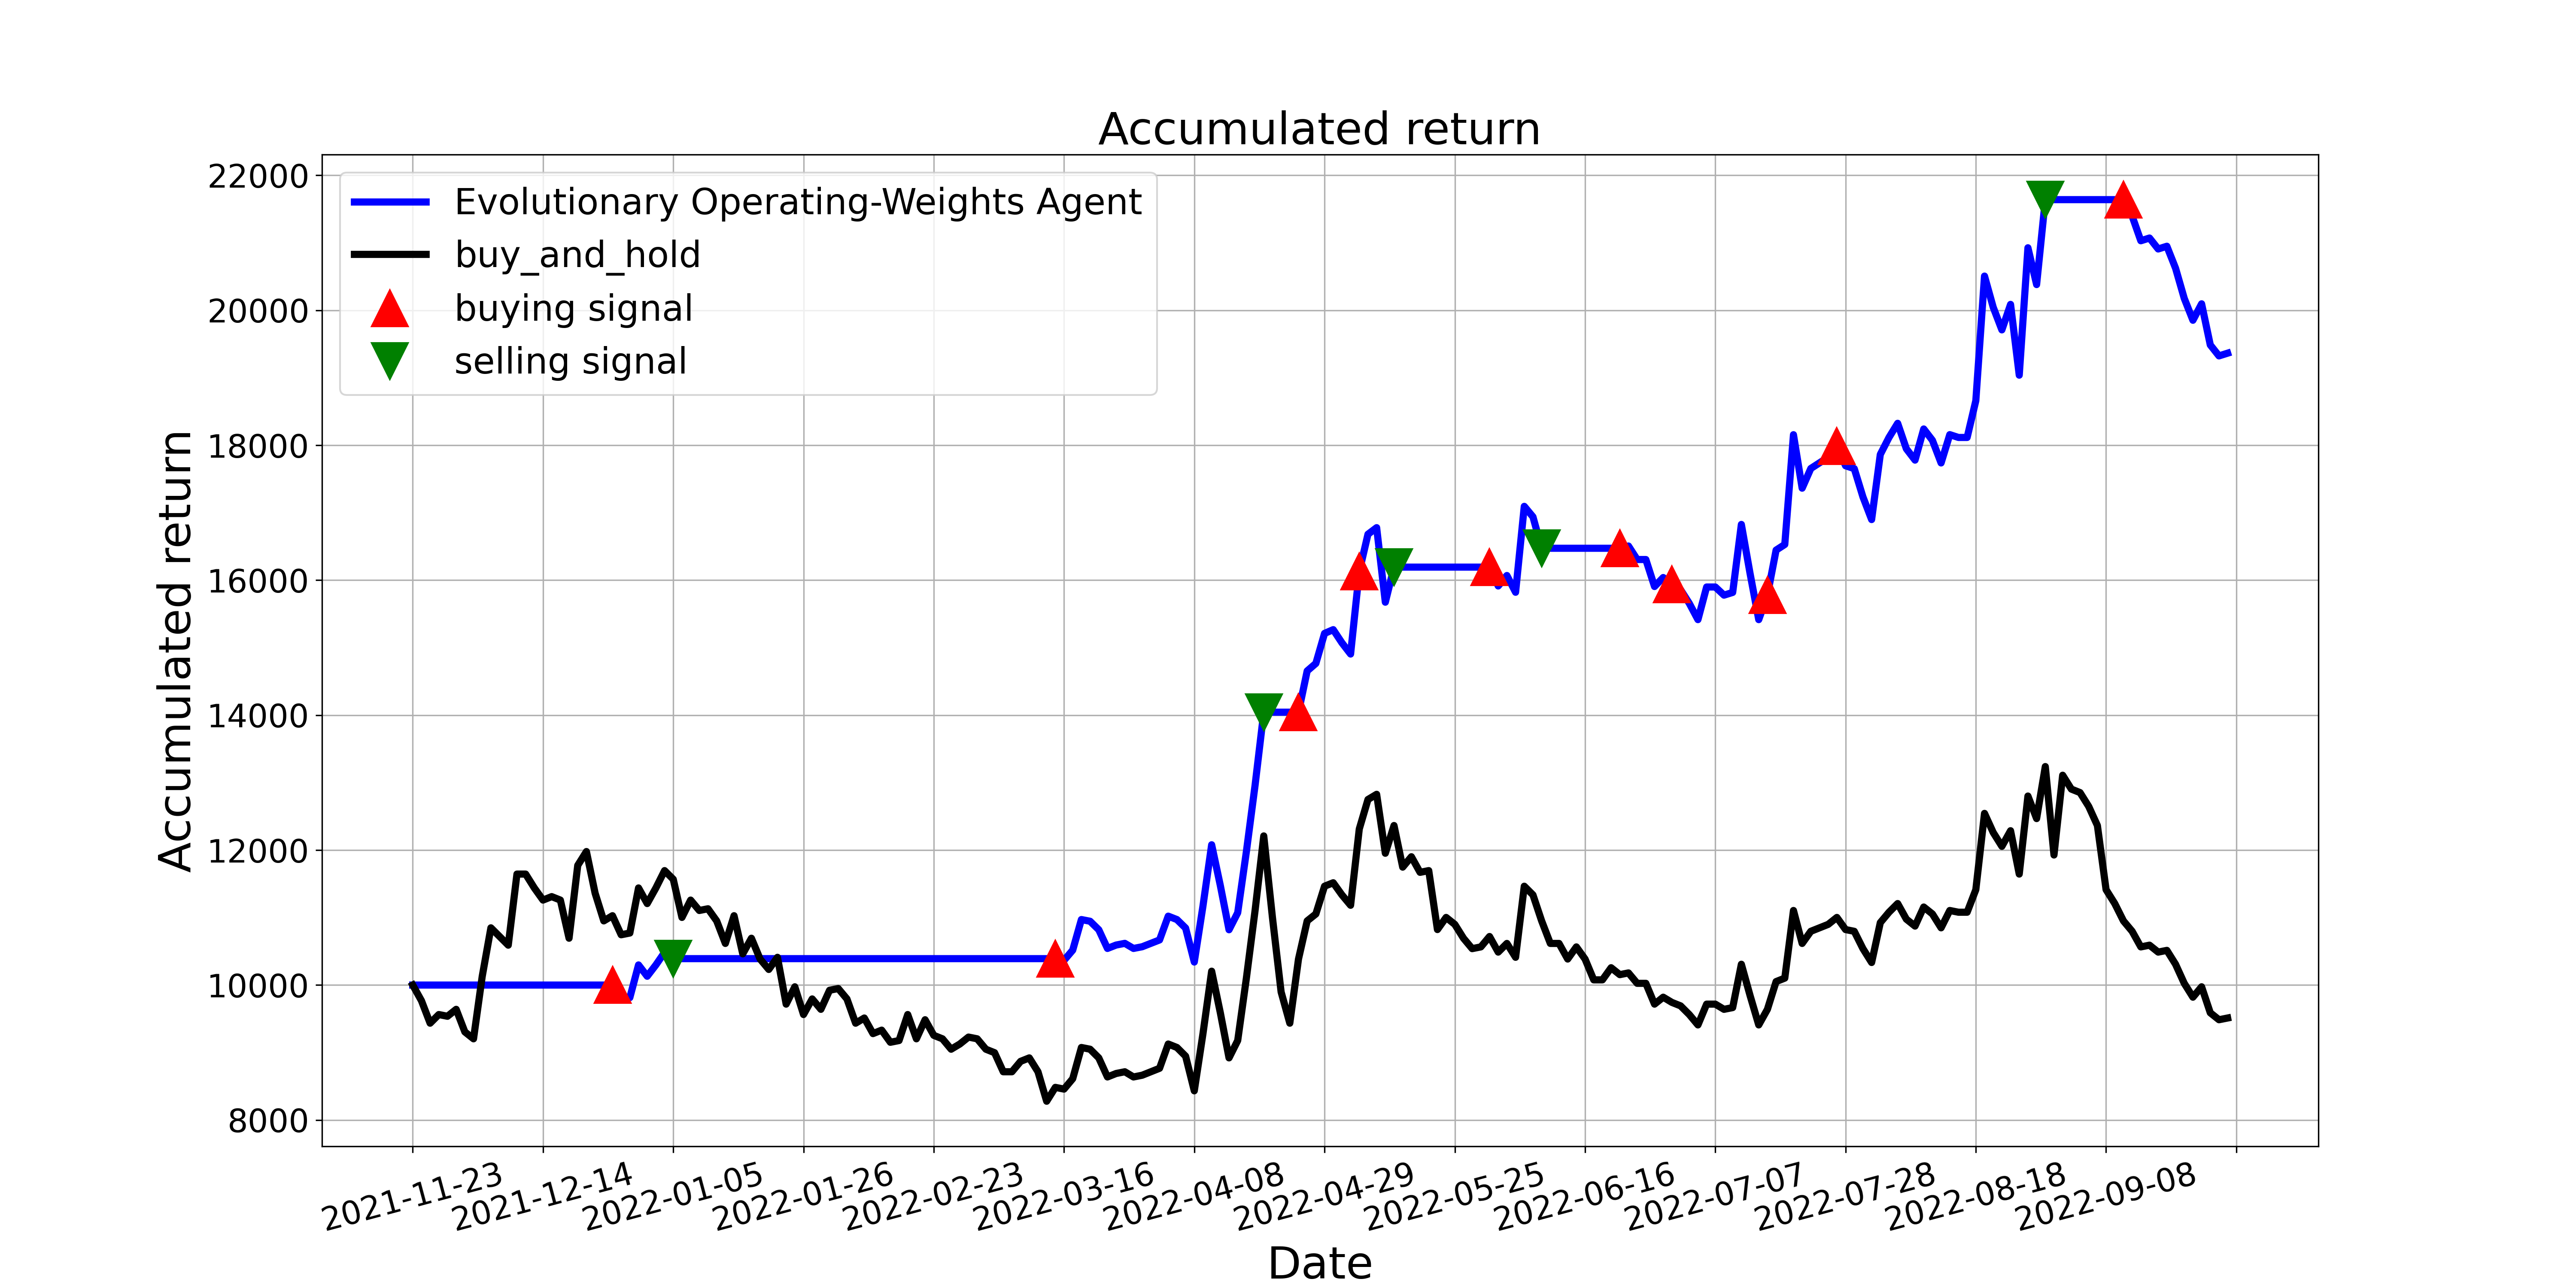

Values plotted in this chart, from the file beside it:
, tradeDate, B&H, action, operation, return
0, 2021-11-23, 10000, 0, 0, 10000
1, 2021-11-24, 9769, 0, 0, 10000
2, 2021-11-25, 9435, 0, 0, 10000
3, 2021-11-26, 9563, 0, 0, 10000
4, 2021-11-29, 9537, 0, 0, 10000
5, 2021-11-30, 9640, 0, 0, 10000
6, 2021-12-01, 9306, 0, 0, 10000
7, 2021-12-02, 9203, 0, 0, 10000
8, 2021-12-03, 10128, 0, 0, 10000
9, 2021-12-06, 10848, 0, 0, 10000
10, 2021-12-07, 10720, 0, 0, 10000
11, 2021-12-08, 10591, 0, 0, 10000
12, 2021-12-09, 11645, 0, 0, 10000
13, 2021-12-10, 11645, 0, 0, 10000
14, 2021-12-13, 11439, 0, 0, 10000
15, 2021-12-14, 11259, 0, 0, 10000
16, 2021-12-15, 11311, 0, 0, 10000
17, 2021-12-16, 11259, 0, 0, 10000
18, 2021-12-17, 10694, 0, 0, 10000
19, 2021-12-20, 11773, 2, 0, 10000
20, 2021-12-21, 11979, 0, 0, 10000
21, 2021-12-22, 11362, 0, 0, 10000
22, 2021-12-23, 10951, 0, 0, 10000
23, 2021-12-24, 11028, 1, 1, 10000
24, 2021-12-27, 10745, 0, 0, 9795
25, 2021-12-28, 10771, 0, 0, 9814
26, 2021-12-29, 11439, 0, 0, 10298
27, 2021-12-30, 11208, 0, 0, 10130
28, 2021-12-31, 11439, 0, 0, 10298
29, 2022-01-04, 11696, 0, 0, 10485
30, 2022-01-05, 11568, 2, 2, 10391
31, 2022-01-06, 11002, 0, 0, 10391
32, 2022-01-07, 11259, 0, 0, 10391
33, 2022-01-10, 11105, 0, 0, 10391
34, 2022-01-11, 11131, 0, 0, 10391
35, 2022-01-12, 10951, 0, 0, 10391
36, 2022-01-13, 10617, 0, 0, 10391
37, 2022-01-14, 11028, 0, 0, 10391
38, 2022-01-17, 10463, 0, 0, 10391
39, 2022-01-18, 10694, 2, 0, 10391
40, 2022-01-19, 10385, 0, 0, 10391
41, 2022-01-20, 10231, 0, 0, 10391
42, 2022-01-21, 10411, 0, 0, 10391
43, 2022-01-24, 9717, 0, 0, 10391
44, 2022-01-25, 9974, 0, 0, 10391
45, 2022-01-26, 9563, 0, 0, 10391
46, 2022-01-27, 9794, 2, 0, 10391
47, 2022-01-28, 9640, 0, 0, 10391
48, 2022-02-07, 9923, 2, 0, 10391
49, 2022-02-08, 9949, 0, 0, 10391
50, 2022-02-09, 9794, 2, 0, 10391
51, 2022-02-10, 9435, 0, 0, 10391
52, 2022-02-11, 9512, 0, 0, 10391
53, 2022-02-14, 9280, 0, 0, 10391
54, 2022-02-15, 9332, 0, 0, 10391
55, 2022-02-16, 9152, 0, 0, 10391
56, 2022-02-17, 9178, 0, 0, 10391
57, 2022-02-18, 9563, 0, 0, 10391
58, 2022-02-21, 9203, 0, 0, 10391
59, 2022-02-22, 9486, 2, 0, 10391
... 150 more rows
